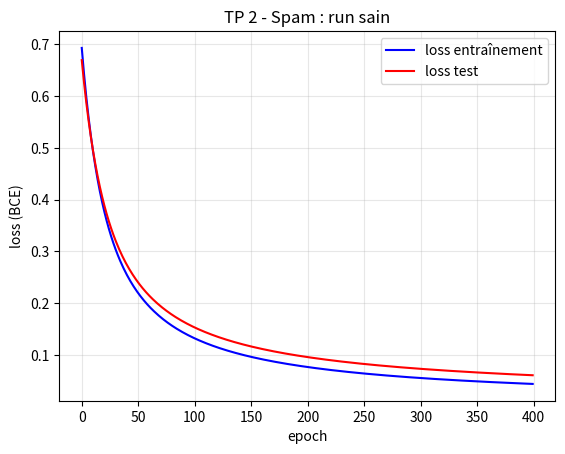

The matplotlib source for this figure:
"""
TP 2 - Spam ou pas spam : classification binaire (un seul neurone)

On garde EXACTEMENT le même neurone et la même descente de gradient qu'au TP 1.
La seule nouveauté :
  - la sortie passe dans une SIGMOÏDE  ->  elle devient une PROBABILITÉ (entre 0 et 1)
  - la perte devient la BCE (entropie croisée binaire) au lieu de la MSE

But : classer des phrases en « spam » (1) ou « non spam » (0).

On n'utilise QUE NumPy. Les phrases sont générées en français (pas de
téléchargement, résultats reproductibles). Chaque phrase est transformée en
nombres par un « sac de mots » (bag of words) : on compte les mots d'un
vocabulaire.

Deux modes, pilotés par la constante VOCAB_COMPLET :
  - False : vocabulaire restreint aux mots discriminants -> le modèle généralise
  - True  : vocabulaire complet + peu d'exemples -> SURAPPRENTISSAGE (overfitting)

Lancer avec :  uv run main.py
"""

import numpy as np

# Pour que les résultats soient reproductibles d'une exécution à l'autre
np.random.seed(0)


# ======================================================================
# CONSTANTE PÉDAGOGIQUE : bascule entre run « sain » et run « overfit »
# ======================================================================
# False -> vocabulaire restreint (mots vraiment utiles) + beaucoup d'exemples d'entraînement
# True  -> vocabulaire complet (avec plein de mots rares) + peu d'exemples d'entraînement
#          => le modèle mémorise les mots rares : train ~100 %, test moins bon.
VOCAB_COMPLET = False


# ----------------------------------------------------------------------
# 1) Génération des données : des phrases spam / non-spam en français
# ----------------------------------------------------------------------
# Trois familles de mots :
#   - mots_spam    : signalent le spam ("gratuit", "promo", ...)
#   - mots_neutres : signalent un message normal ("bonjour", "réunion", ...)
#   - mots_divers  : mots de remplissage SANS signal (bruit). Ils sont ignorés
#                    en vocabulaire restreint, mais deviennent des pièges à
#                    surapprentissage en vocabulaire complet (mots rares).
mots_spam = [
    "gratuit", "promotion", "achetez", "urgent", "gagné", "argent",
    "cliquez", "offre", "cadeau", "félicitations", "réduction", "crédit",
]
mots_neutres = [
    "bonjour", "réunion", "demain", "projet", "rendez-vous", "merci",
    "document", "déjeuner", "collègue", "rapport", "midi", "café",
]
mots_divers = [
    "chat", "chien", "maison", "voiture", "livre", "musique", "jardin",
    "vacances", "pluie", "soleil", "train", "ville", "montagne", "cuisine",
    "film", "photo", "route", "fleur", "table", "fenêtre", "porte", "stylo",
    "papier", "horloge", "lampe", "clé", "vélo", "bateau", "avion", "nuage",
]


def generer_phrase(est_spam):
    """Fabrique une phrase (liste de mots) selon sa classe.

    On mélange un peu les familles pour créer des cas AMBIGUS : un spam peut
    contenir un mot neutre, et inversement. C'est ce chevauchement qui rend la
    sigmoïde utile (des probabilités proches de 0.5).
    """
    if est_spam:
        signal, autre = mots_spam, mots_neutres
    else:
        signal, autre = mots_neutres, mots_spam

    mots = []
    # 2 à 3 mots de la « bonne » famille (le vrai signal)
    mots += list(np.random.choice(signal, size=np.random.randint(2, 4), replace=False))
    # parfois 1 mot de l'autre famille -> ambiguïté volontaire
    if np.random.rand() < 0.35:
        mots += list(np.random.choice(autre, size=1))
    # 1 à 2 mots de remplissage (bruit sans signal)
    mots += list(np.random.choice(mots_divers, size=np.random.randint(1, 3), replace=False))

    np.random.shuffle(mots)
    return " ".join(mots)


def generer_jeu(n):
    """Génère n phrases avec une étiquette 0 (non-spam) ou 1 (spam)."""
    phrases = []
    etiquettes = []
    for _ in range(n):
        est_spam = np.random.rand() < 0.5
        phrases.append(generer_phrase(est_spam))
        etiquettes.append(1 if est_spam else 0)
    return phrases, np.array(etiquettes, dtype=float)


# On génère un grand jeu, puis on le coupe en train / test.
# Le jeu de TEST est FIXE (mêmes phrases dans les deux modes) pour pouvoir
# comparer honnêtement.
phrases_all, y_all = generer_jeu(600)

phrases_test = phrases_all[:200]
y_test = y_all[:200]
phrases_pool = phrases_all[200:]      # réserve d'entraînement
y_pool = y_all[200:]

# Taille du jeu d'entraînement : PETITE en mode overfit, grande sinon.
TAILLE_TRAIN = 30 if VOCAB_COMPLET else 300
phrases_train = phrases_pool[:TAILLE_TRAIN]
y_train = y_pool[:TAILLE_TRAIN]


# ----------------------------------------------------------------------
# 2) Sac de mots : transformer une phrase en vecteur de nombres
# ----------------------------------------------------------------------
# Le vocabulaire est la liste des mots que le modèle « connaît ».
# On construit un vecteur qui compte, pour chaque mot du vocabulaire,
# combien de fois il apparaît dans la phrase.
if VOCAB_COMPLET:
    # Tout le vocabulaire vu dans le jeu d'entraînement (y compris les mots rares)
    mots_vus = set()
    for phrase in phrases_train:
        mots_vus.update(phrase.split())
    vocabulaire = sorted(mots_vus)
else:
    # Vocabulaire restreint aux seuls mots discriminants
    vocabulaire = sorted(mots_spam + mots_neutres)

# N = nombre de mots du vocabulaire = nombre d'ENTRÉES (et de poids) du neurone.
N = len(vocabulaire)

index_mot = {mot: i for i, mot in enumerate(vocabulaire)}


def vectoriser(phrases):
    """Transforme une liste de phrases en matrice (n_phrases x N)."""
    X = np.zeros((len(phrases), N))
    for i, phrase in enumerate(phrases):
        for mot in phrase.split():
            if mot in index_mot:            # les mots hors vocabulaire sont ignorés
                X[i, index_mot[mot]] += 1
    return X


X_train = vectoriser(phrases_train)
X_test = vectoriser(phrases_test)


# ----------------------------------------------------------------------
# 3) Le modèle : un seul neurone + sigmoïde  ->  probabilité de spam
# ----------------------------------------------------------------------
# z = w . x + b          (comme au TP 1, mais x et w sont des vecteurs)
# p = sigmoid(z)         (on écrase z entre 0 et 1 : c'est une PROBABILITÉ)
w = np.zeros(N)   # N poids : un par mot du vocabulaire (= une entrée du neurone)
b = 0.0


def sigmoid(z):
    return 1.0 / (1.0 + np.exp(-z))


def predire_proba(X, w, b):
    """Probabilité que chaque phrase soit du spam (entre 0 et 1)."""
    return sigmoid(X @ w + b)


# ----------------------------------------------------------------------
# 4) La fonction de perte (loss) : entropie croisée binaire (BCE)
# ----------------------------------------------------------------------
# Elle punit fortement une prédiction confiante ET fausse.
#
# ATTENTION : cette fonction ne sert QU'À AFFICHER le progrès (les prints et la
# courbe). Elle n'est JAMAIS appelée pour entraîner le modèle. Ce qui entraîne,
# c'est le GRADIENT (étape 5). Et ce gradient EST la dérivée de CETTE loss :
# passer de la MSE (TP 1) à la BCE (TP 2), c'est justement changer la formule du
# gradient. Avec la BCE + sigmoïde, cette dérivée se simplifie en  erreur = p - y.
def perte(p, y):
    p = np.clip(p, 1e-9, 1 - 1e-9)          # évite log(0)
    return np.mean(-(y * np.log(p) + (1 - y) * np.log(1 - p)))


def accuracy(p, y):
    """Proportion de bonnes réponses (on tranche à 0.5)."""
    predictions = (p >= 0.5).astype(float)
    return np.mean(predictions == y)


# ----------------------------------------------------------------------
# 5) L'entraînement : la descente de gradient (identique au TP 1)
# ----------------------------------------------------------------------
# Le gradient de la BCE avec sigmoïde se simplifie en  erreur = p - y
# (voir MATH.md). On retrouve donc EXACTEMENT la même mécanique qu'au TP 1.
LEARNING_RATE = 0.5
EPOCHS = 400


def main():
    global w, b

    print(f"Mode VOCAB_COMPLET = {VOCAB_COMPLET}")
    print(f"Taille du vocabulaire N (nb d'entrées/poids) : {N}")
    print(f"Exemples d'entraînement : {len(y_train)} | de test : {len(y_test)}\n")

    historique_train = []
    historique_test = []

    for epoch in range(EPOCHS):
        # a) Prédictions (probabilités) sur le jeu d'entraînement
        p_train = predire_proba(X_train, w, b)

        # b) Erreur entre probabilité prédite et vraie étiquette
        erreur = p_train - y_train

        # c) Gradients (même forme qu'au TP 1, en version vecteur)
        # C'est ICI que le choix BCE vs MSE se joue : cette ligne EST la dérivée
        # de la BCE. Avec la MSE on aurait dû écrire un gradient différent.
        grad_w = X_train.T @ erreur / len(y_train)
        grad_b = np.mean(erreur)

        # d) Mise à jour des poids
        w -= LEARNING_RATE * grad_w
        b -= LEARNING_RATE * grad_b

        # Suivi de la loss sur train ET test (pour voir le surapprentissage)
        # NB : perte() n'est utilisée QUE pour ce suivi/affichage, pas pour
        # mettre à jour w et b (ça, c'est le gradient ci-dessus).
        historique_train.append(perte(p_train, y_train))
        historique_test.append(perte(predire_proba(X_test, w, b), y_test))

        if epoch % 40 == 0 or epoch == EPOCHS - 1:
            print(
                f"Epoch {epoch:3d} | loss_train = {historique_train[-1]:.4f} "
                f"| loss_test = {historique_test[-1]:.4f}"
            )

    # ------------------------------------------------------------------
    # 6) Résultat : accuracy et écart train / test
    # ------------------------------------------------------------------
    acc_train = accuracy(predire_proba(X_train, w, b), y_train)
    acc_test = accuracy(predire_proba(X_test, w, b), y_test)
    print(f"\nAccuracy train : {acc_train:.1%}")
    print(f"Accuracy test  : {acc_test:.1%}")
    if acc_train - acc_test > 0.1:
        print("=> Gros écart train/test : le modèle SURAPPREND (overfitting).")

    # ------------------------------------------------------------------
    # 7) La sortie est une PROBABILITÉ, pas un simple 0/1
    # ------------------------------------------------------------------
    # On affiche la proba de spam sur quelques phrases, dont des cas ambigus
    # qui doivent tomber près de 0.5.
    # Chaque phrase vient avec sa réponse ATTENDUE : 1 = spam, 0 = normal.
    phrases_demo = [
        ("gratuit promotion cliquez", 1),      # très spam
        ("gagné cadeau urgent argent", 1),     # très spam
        ("bonjour réunion demain", 0),         # clairement normal
        ("rendez-vous document midi", 0),      # clairement normal
        ("gratuit réunion", 1),                # ambigu (1 spam + 1 neutre) : proba ~0.5
        ("offre argent bonjour demain", 0),    # ambigu (2 spam + 2 neutres) : proba ~0.5
    ]
    textes = [phrase for phrase, _ in phrases_demo]
    proba_demo = predire_proba(vectoriser(textes), w, b)
    print("\nProbabilité de SPAM sur des phrases de démonstration :")
    for (phrase, attendu), proba in zip(phrases_demo, proba_demo):
        prediction = 1 if proba >= 0.5 else 0
        predit = "SPAM  " if prediction == 1 else "normal"
        voulu = "SPAM  " if attendu == 1 else "normal"
        if 0.35 < proba < 0.65:                 # proba proche de 0.5 : le neurone hésite
            verdict = "? "
        elif prediction == attendu:
            verdict = "OK"
        else:
            verdict = "KO"
        print(
            f"  [{verdict}]  proba={proba:5.1%}  "
            f"prédit={predit}  attendu={voulu}  \"{phrase}\""
        )

    # ------------------------------------------------------------------
    # 8) Visualisation : la loss train vs test au fil des epochs
    # ------------------------------------------------------------------
    import matplotlib.pyplot as plt

    plt.plot(historique_train, label="loss entraînement", color="blue")
    plt.plot(historique_test, label="loss test", color="red")
    titre = "TP 2 - Spam : "
    titre += "SURAPPRENTISSAGE" if VOCAB_COMPLET else "run sain"
    plt.title(titre)
    plt.xlabel("epoch")
    plt.ylabel("loss (BCE)")
    plt.legend()
    plt.grid(True, alpha=0.3)
    plt.savefig("resultat.png", dpi=120)
    print("\nGraphique enregistré dans resultat.png")


if __name__ == "__main__":
    main()
